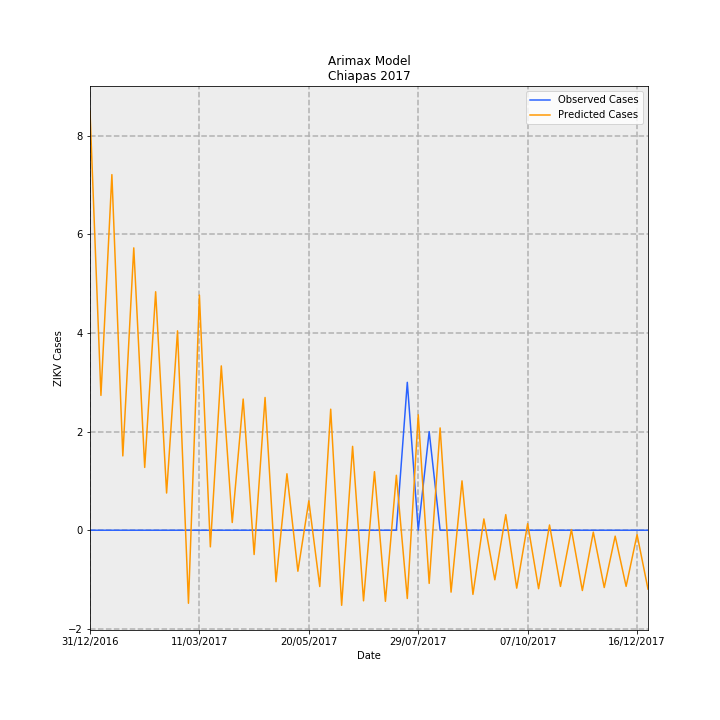

Source data for this figure (header and first rows):
Date, predictions_incidence, observed_incidence, Predicted Cases, Observed Cases, error
31/12/2016, 0.1629, 0.0, 8.502, 0.0, -8.502
07/01/2017, 0.05241, 0.0, 2.735, 0.0, -2.735
14/01/2017, 0.1382, 0.0, 7.213, 0.0, -7.213
21/01/2017, 0.02889, 0.0, 1.507, 0.0, -1.507
28/01/2017, 0.1098, 0.0, 5.727, 0.0, -5.727
04/02/2017, 0.02441, 0.0, 1.274, 0.0, -1.274
11/02/2017, 0.0927, 0.0, 4.837, 0.0, -4.837
18/02/2017, 0.01446, 0.0, 0.7547, 0.0, -0.7547
25/02/2017, 0.07751, 0.0, 4.044, 0.0, -4.044
04/03/2017, -0.02839, 0.0, -1.481, 0.0, 1.481
11/03/2017, 0.09141, 0.0, 4.77, 0.0, -4.77
18/03/2017, -0.006467, 0.0, -0.3374, 0.0, 0.3374
25/03/2017, 0.06388, 0.0, 3.333, 0.0, -3.333
01/04/2017, 0.002996, 0.0, 0.1563, 0.0, -0.1563
08/04/2017, 0.05099, 0.0, 2.661, 0.0, -2.661
15/04/2017, -0.009439, 0.0, -0.4925, 0.0, 0.4925
22/04/2017, 0.05161, 0.0, 2.693, 0.0, -2.693
29/04/2017, -0.02002, 0.0, -1.045, 0.0, 1.045
06/05/2017, 0.02195, 0.0, 1.145, 0.0, -1.145
13/05/2017, -0.01594, 0.0, -0.8319, 0.0, 0.8319
20/05/2017, 0.01142, 0.0, 0.5957, 0.0, -0.5957
27/05/2017, -0.02189, 0.0, -1.142, 0.0, 1.142
03/06/2017, 0.04705, 0.0, 2.455, 0.0, -2.455
10/06/2017, -0.02919, 0.0, -1.523, 0.0, 1.523
17/06/2017, 0.0326, 0.0, 1.701, 0.0, -1.701
24/06/2017, -0.02744, 0.0, -1.432, 0.0, 1.432
01/07/2017, 0.02276, 0.0, 1.188, 0.0, -1.188
08/07/2017, -0.02764, 0.0, -1.442, 0.0, 1.442
15/07/2017, 0.02136, 0.0, 1.115, 0.0, -1.115
22/07/2017, -0.02654, 0.05749, -1.385, 3.0, 4.385
29/07/2017, 0.04488, 0.0, 2.342, 0.0, -2.342
05/08/2017, -0.02067, 0.03833, -1.078, 2.0, 3.078
12/08/2017, 0.03977, 0.0, 2.075, 0.0, -2.075
19/08/2017, -0.02407, 0.0, -1.256, 0.0, 1.256
26/08/2017, 0.01919, 0.0, 1.001, 0.0, -1.001
02/09/2017, -0.02494, 0.0, -1.301, 0.0, 1.301
09/09/2017, 0.004389, 0.0, 0.229, 0.0, -0.229
16/09/2017, -0.01928, 0.0, -1.006, 0.0, 1.006
23/09/2017, 0.006069, 0.0, 0.3167, 0.0, -0.3167
30/09/2017, -0.02252, 0.0, -1.175, 0.0, 1.175
07/10/2017, 0.002554, 0.0, 0.1332, 0.0, -0.1332
14/10/2017, -0.02274, 0.0, -1.186, 0.0, 1.186
21/10/2017, 0.002037, 0.0, 0.1063, 0.0, -0.1063
28/10/2017, -0.02185, 0.0, -1.14, 0.0, 1.14
04/11/2017, 0.0002606, 0.0, 0.0136, 0.0, -0.0136
11/11/2017, -0.02344, 0.0, -1.223, 0.0, 1.223
18/11/2017, -0.0007449, 0.0, -0.03887, 0.0, 0.03887
25/11/2017, -0.02227, 0.0, -1.162, 0.0, 1.162
02/12/2017, -0.002303, 0.0, -0.1202, 0.0, 0.1202
09/12/2017, -0.02183, 0.0, -1.139, 0.0, 1.139
16/12/2017, -0.00171, 0.0, -0.0892, 0.0, 0.0892
23/12/2017, -0.02289, 0.0, -1.194, 0.0, 1.194
